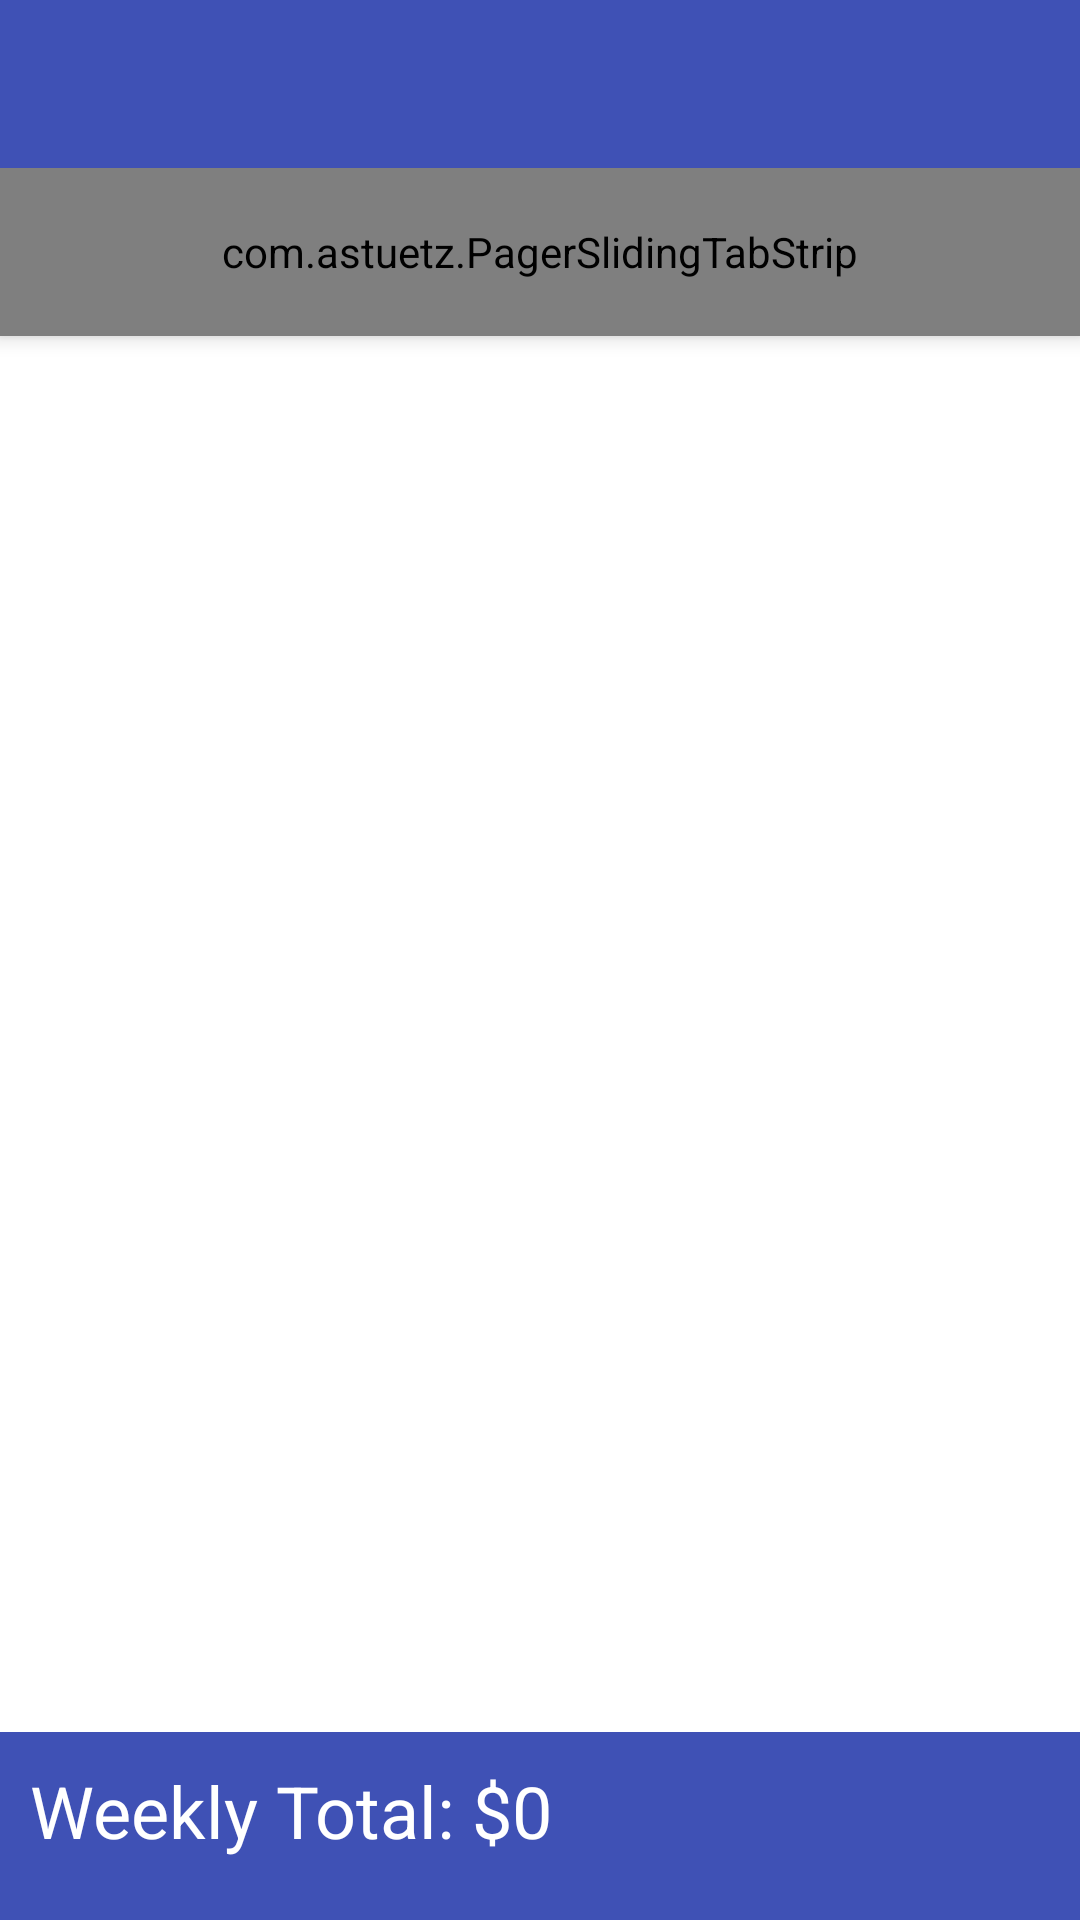

Reconstruct the res/layout file that produces this screen, plus the resources it refers to.
<!-- AndroidManifest.xml: application theme AppTheme -->
<!-- res/layout/activity_hours.xml -->
<?xml version="1.0" encoding="utf-8"?>
<android.support.design.widget.CoordinatorLayout
    xmlns:android="http://schemas.android.com/apk/res/android"
    xmlns:app="http://schemas.android.com/apk/res-auto"
    xmlns:tools="http://schemas.android.com/tools"
    android:layout_width="match_parent"
    android:layout_height="match_parent"
    android:fitsSystemWindows="true"
    tools:context="jmmacbook.android.workingman.HoursActivity"
    >

    <android.support.design.widget.AppBarLayout
        android:layout_width="match_parent"
        android:layout_height="wrap_content"
        android:theme="@style/AppTheme.AppBarOverlay">

        <android.support.v7.widget.Toolbar
            android:id="@+id/toolbar"
            android:layout_width="match_parent"
            android:layout_height="?attr/actionBarSize"
            android:background="?attr/colorPrimary"
            app:popupTheme="@style/AppTheme.PopupOverlay"/>

        <com.astuetz.PagerSlidingTabStrip
            android:id="@+id/pagerSlidingTabs"
            android:layout_width="match_parent"
            android:layout_height="?attr/actionBarSize"
            android:background="@color/lightGrey"
            app:pstsIndicatorHeight="5dp"
            app:pstsDividerColor="@color/darkLightGrey"
            app:pstsShouldExpand="true"
            />

        <android.support.v4.view.ViewPager
            android:id="@+id/vPager"
            android:layout_width="match_parent"
            android:layout_height="match_parent"
            app:layout_behavior="@string/appbar_scrolling_view_behavior"
            />

    </android.support.design.widget.AppBarLayout>

    <include layout="@layout/content_jobs"/>

</android.support.design.widget.CoordinatorLayout>
<!-- res/layout/content_jobs.xml (included above) -->
<?xml version="1.0" encoding="utf-8"?>
<LinearLayout xmlns:android="http://schemas.android.com/apk/res/android"
              android:orientation="vertical"
              android:layout_width="match_parent"
              android:layout_height="match_parent"
              android:weightSum="10"
    >

    <LinearLayout
        android:layout_width="match_parent"
        android:layout_height="0dp"
        android:layout_weight="1"
        android:background="@android:color/white"
        android:orientation="horizontal"
        android:weightSum="10"
        >
        <ImageButton
            android:id="@+id/ibPrevious"
            android:contentDescription="@string/ibPreviousCD"
            android:layout_width="0dp"
            android:layout_height="match_parent"
            android:layout_weight="1"
            android:src="@drawable/ic_chevron_left_black_24dp"
            android:background="@android:color/white"
            android:tint="@color/darkGrey"
            />

        <TextView
            android:id="@+id/tvSelectedDay"
            android:layout_width="0dp"
            android:layout_height="match_parent"
            android:layout_weight="8"
            android:text="@string/tvSelectedDayText"
            android:textSize="24sp"
            android:textColor="@color/darkGrey"
            android:gravity="center"
            />

        <ImageButton
            android:id="@+id/ibNext"
            android:contentDescription="@string/ibNextCD"
            android:layout_width="0dp"
            android:layout_height="match_parent"
            android:layout_weight="1"
            android:src="@drawable/ic_chevron_right_black_24dp"
            android:background="@android:color/white"
            android:tint="@color/darkGrey"
            />

    </LinearLayout>

    <View
        android:layout_width="match_parent"
        android:layout_height="5dp"
        android:layout_marginTop="5dp"
        android:layout_marginBottom="5dp"
        android:background="@drawable/line_separator_thicker"
        android:layerType="software"
        />

    <android.support.v7.widget.RecyclerView
        android:id="@+id/recyclerJobs"
        android:layout_width="match_parent"
        android:background="@android:color/white"
        android:layout_height="0dp"
        android:layout_weight="8"
        />

    <TextView
        android:id="@+id/tvWeeklyTotal"
        android:layout_width="match_parent"
        android:layout_height="0dp"
        android:text="@string/tvWeeklyTotalText"
        android:textSize="24sp"
        android:textColor="@android:color/white"
        android:background="@color/colorPrimary"
        android:padding="10dp"
        android:layout_weight="1"
        />

    
    


</LinearLayout>
<!-- resources referenced by this layout -->
<resources>
  <color name="colorPrimary">#3F51B5</color>
  <color name="darkGrey">#757575</color>
  <color name="darkLightGrey">#e4e4e4</color>
  <color name="lightGrey">#eee</color>
  <!-- drawable line_separator_thicker (drawable) -->
  <?xml version="1.0" encoding="utf-8"?>
  <shape xmlns:android="http://schemas.android.com/apk/res/android"
         android:shape="line">
      <stroke
          android:width="2dp"
          android:color="@color/lightGrey"
      />
  
      <size android:height="20dp" />
  </shape>
  <string name="ibNextCD">Next</string>
  <string name="ibPreviousCD">Previous</string>
  <string name="tvSelectedDayText">DefaultDayOfWeek</string>
  <string name="tvWeeklyTotalText">Weekly Total: $0</string>
  <style name="AppTheme.AppBarOverlay" parent="ThemeOverlay.AppCompat.Dark.ActionBar" />
  <style name="AppTheme.PopupOverlay" parent="ThemeOverlay.AppCompat.Light" />
  <style name="AppTheme" parent="Theme.AppCompat.Light.DarkActionBar">
          
          <item name="colorPrimary">@color/colorPrimary</item>
          <item name="colorPrimaryDark">@color/colorPrimaryDark</item>
          <item name="colorAccent">@color/colorAccent</item>
          <item name="windowActionBar">false</item>
          <item name="windowNoTitle">true</item>
      </style>
  <color name="colorPrimaryDark">#303F9F</color>
  <color name="colorAccent">#FF6241</color>
</resources>
